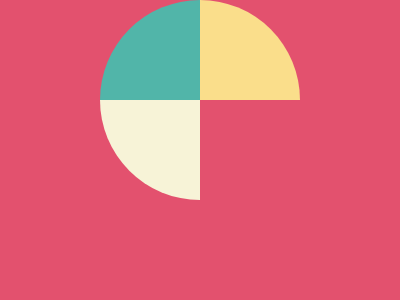

Reproduce this picture with HTML and CSS.

<!DOCTYPE html>
<html lang="en">
<head>
  <meta charset="UTF-8">
  <meta http-equiv="X-UA-Compatible" content="IE=edge">
  <meta name="viewport" content="width=device-width, initial-scale=1.0">
  <title>Missing Slice</title>
  <style>
    body {
      background: #E3516E;
      height: 100%;
      width: 100%;
      margin: 0;
      display: flex;
      justify-content: center;
      align-items: center;
    }

    div.col>div {
      width: 100px;
      height: 100px;
    }

    .row {
      display: flex;
      margin: 0;
      border-radius: 100%;
      overflow: hidden;
    }

    .teal {
      background: #51B5A9;
    }

    .yellow {
      background: #FADE8B;
    }

    .white {
      background: #F7F3D7;
    }
  </style>
</head>
<body>
  <div class='row'>
    <div class='col'>
      <div class='teal'></div>
      <div class='white'></div>
    </div>
    <div class='col'>
      <div class='yellow'></div>
      <div class=''></div>
    </div>
  </div>
</body>
</html>
